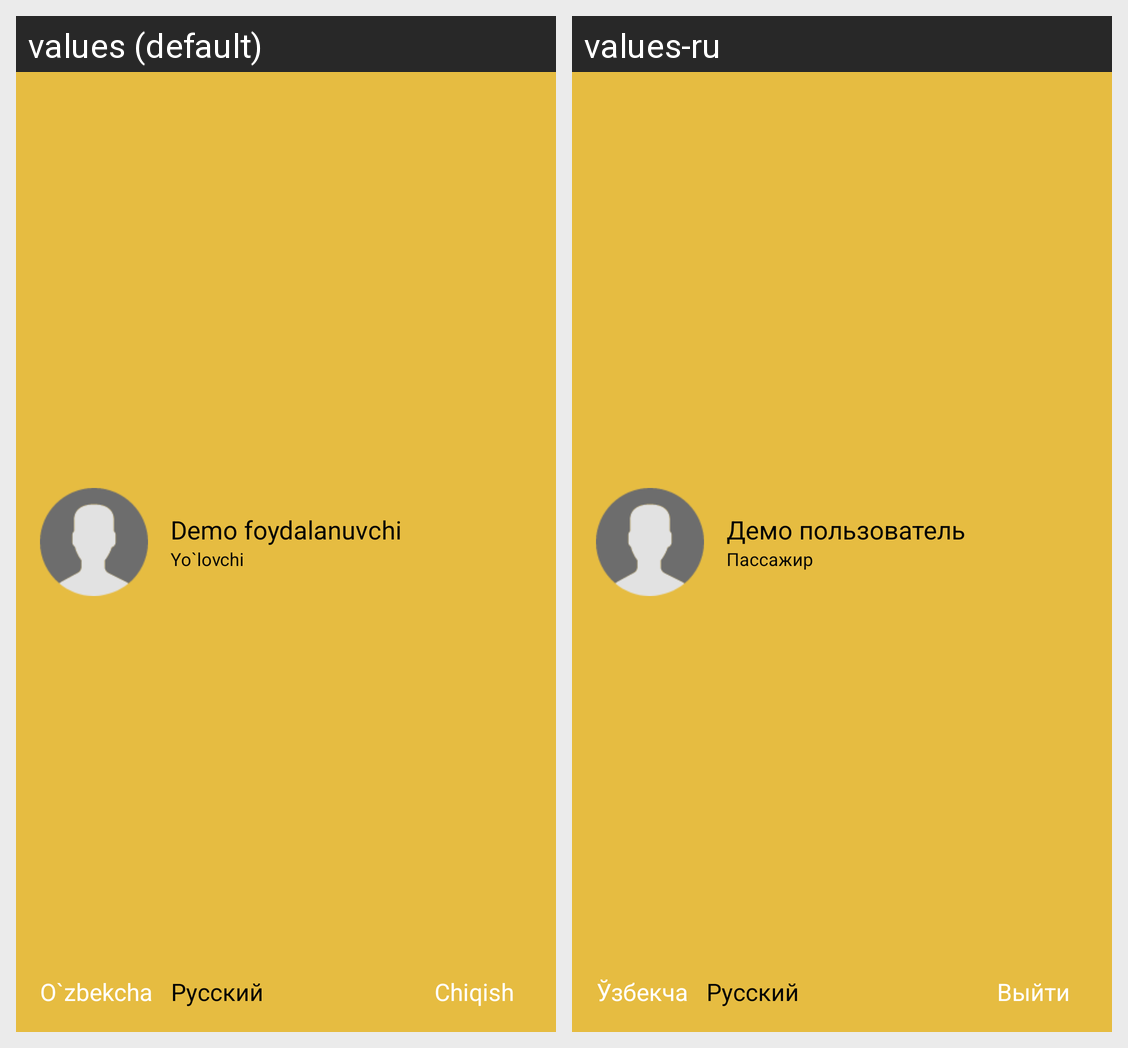

Locale-by-locale string values for the Android screen shown in this grid:
Android screen res/layout/nav_header_main2.xml rendered under 2 locales, left to right: values (default), values-ru. Device: Nexus 5 (rendered at 1080×1920; each locale shown at half size, 540×960, under a caption strip naming it); theme AppTheme.
Strings drawn on this screen, with the default value and each locale's value (text and hints the layout hard-codes, and strings that could not be matched under every locale, appear in the picture but are not listed):

demo_polzavatel
  values: Demo foydalanuvchi
  values-ru: Демо пользователь

passajir
  values: Yo`lovchi
  values-ru: Пассажир

uzbek
  values: O`zbekcha
  values-ru: Ўзбекча

rus
  values: Русcкий
  values-ru: Русский

viti
  values: Chiqish
  values-ru: Выйти
